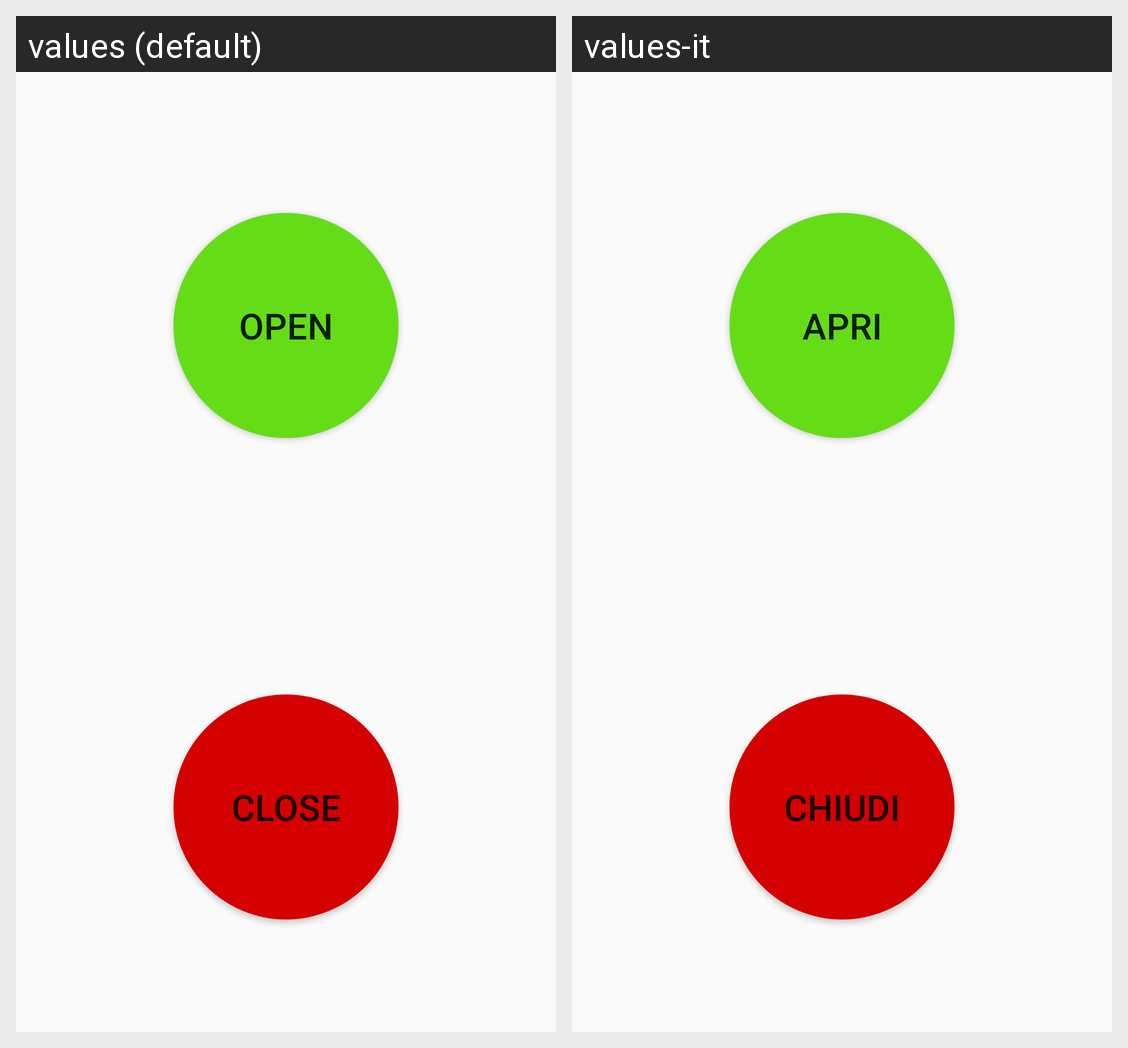

For this localized Android screen grid, give each drawn string resource with its value in every locale shown.
Android screen res/layout/activity_main.xml rendered under 2 locales, left to right: values (default), values-it. Device: Nexus 5 (rendered at 1080×1920; each locale shown at half size, 540×960, under a caption strip naming it); theme AppTheme.
Strings drawn on this screen, with the default value and each locale's value (text and hints the layout hard-codes, and strings that could not be matched under every locale, appear in the picture but are not listed):

open_button
  values: Open
  values-it: Apri

close_button
  values: Close
  values-it: Chiudi
